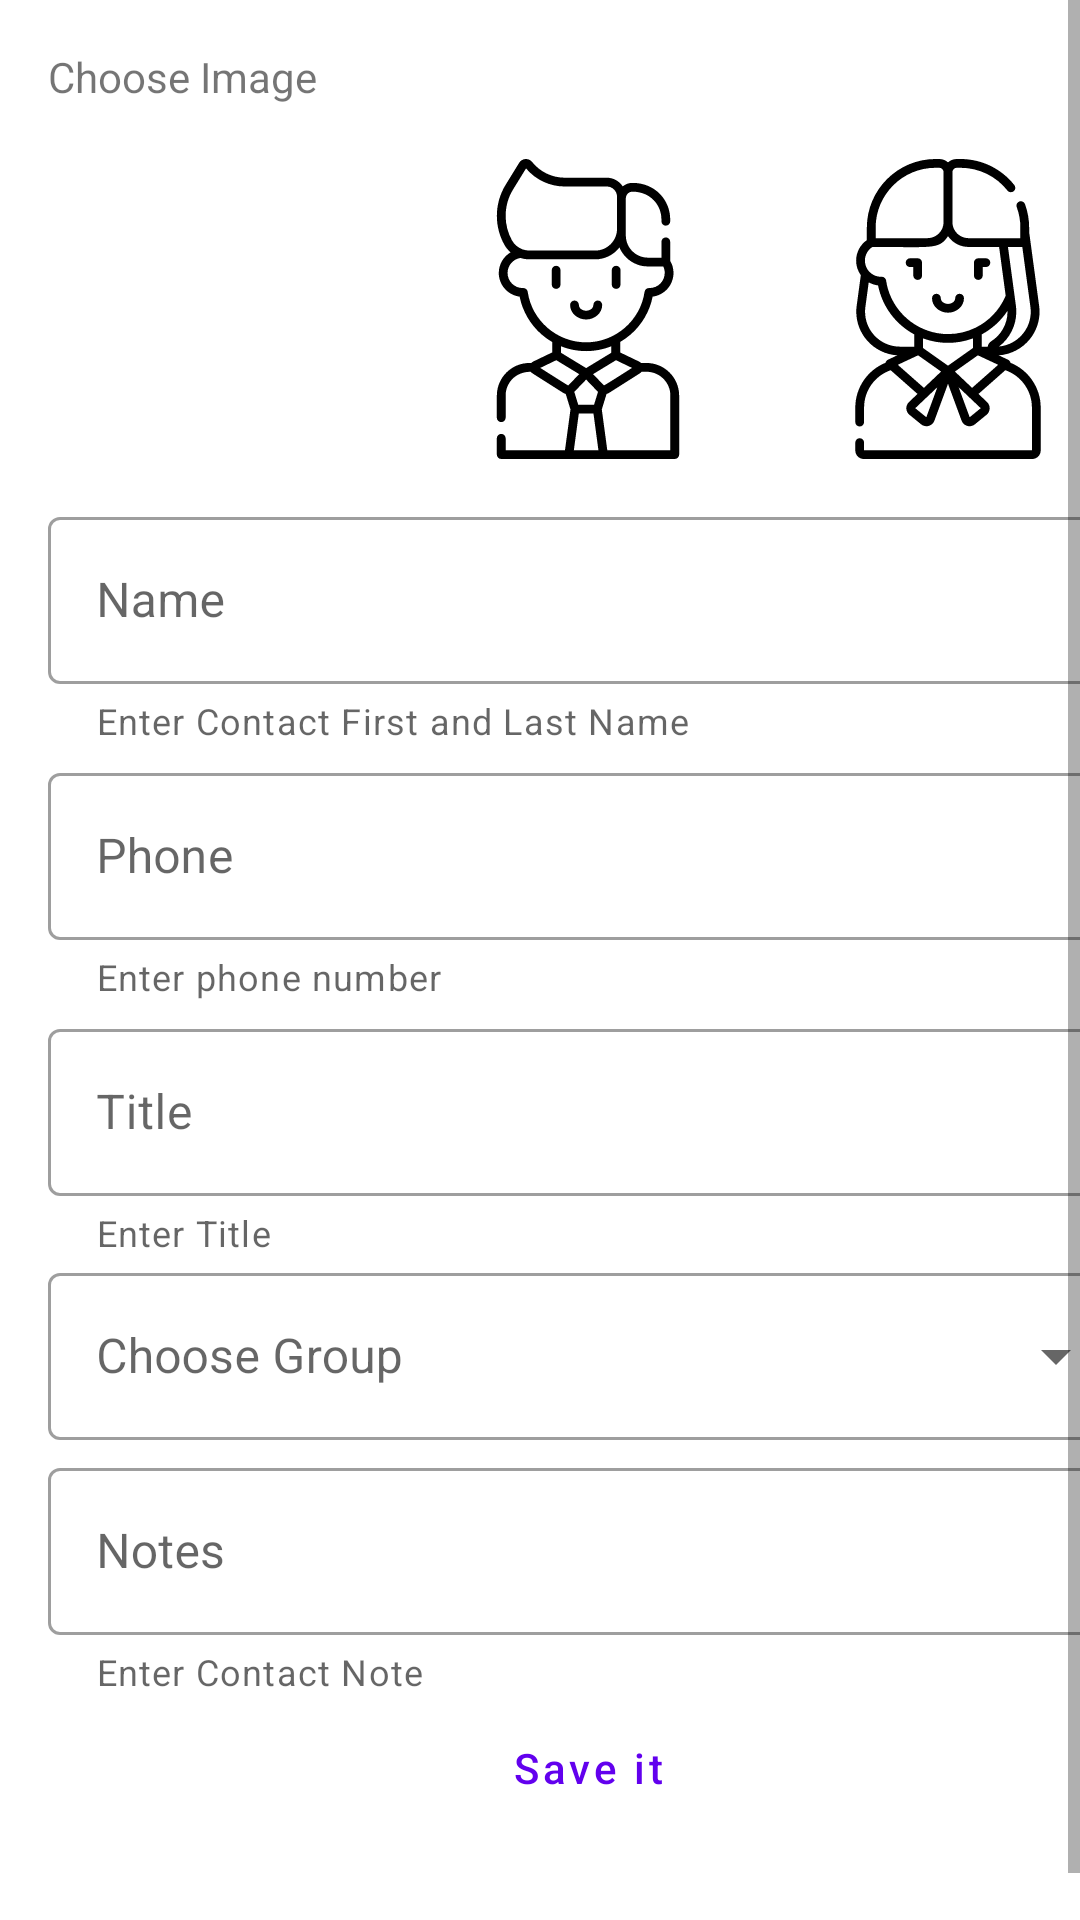

Android layout source for this screen:
<!-- AndroidManifest.xml: application theme Theme.ContactAppKotlin -->
<!-- res/layout/fragment_add.xml -->
<?xml version="1.0" encoding="utf-8"?>
<ScrollView xmlns:android="http://schemas.android.com/apk/res/android"
    xmlns:app="http://schemas.android.com/apk/res-auto"
    xmlns:tools="http://schemas.android.com/tools"
    android:layout_width="match_parent"
    android:layout_height="match_parent"
    android:fillViewport="true"
    tools:context=".ui.fragments.add.AddFragment">

    <LinearLayout
        android:layout_width="match_parent"
        android:layout_height="wrap_content"
        android:layout_margin="16dp"
        android:orientation="vertical">

        <TextView
            android:layout_width="wrap_content"
            android:layout_height="wrap_content"
            android:layout_marginBottom="8dp"
            android:text="@string/choose_image" />

        <LinearLayout
            android:layout_width="match_parent"
            android:layout_height="wrap_content"
            android:orientation="horizontal">

            <ImageView
                android:id="@+id/iv_personSelected"
                android:layout_width="100dp"
                android:layout_height="100dp"
                android:layout_margin="10dp"
                android:layout_weight="1"
                android:src="@drawable/person_selector" />

            <ImageView
                android:id="@+id/iv_maleSelected"
                android:layout_width="100dp"
                android:layout_height="100dp"
                android:layout_margin="10dp"
                android:layout_weight="1"
                android:src="@drawable/male_selector" />

            <ImageView
                android:id="@+id/iv_femaleSelected"
                android:layout_width="100dp"
                android:layout_height="100dp"
                android:layout_margin="10dp"
                android:layout_weight="1"
                android:src="@drawable/female_selector" />

        </LinearLayout>

        <com.google.android.material.textfield.TextInputLayout
            android:id="@+id/inputLayoutName"
            style="@style/Widget.MaterialComponents.TextInputLayout.OutlinedBox"
            android:layout_width="match_parent"
            android:layout_height="wrap_content"
            android:layout_marginTop="4dp"
            android:hint="@string/name"
            app:helperText="@string/enter_name_hint">

            <com.google.android.material.textfield.TextInputEditText
                android:layout_width="match_parent"
                android:layout_height="wrap_content"
                android:inputType="text"
                android:singleLine="true" />
        </com.google.android.material.textfield.TextInputLayout>

        <com.google.android.material.textfield.TextInputLayout
            android:id="@+id/iLayoutPhone"
            style="@style/Widget.MaterialComponents.TextInputLayout.OutlinedBox"
            android:layout_width="match_parent"
            android:layout_height="wrap_content"
            android:layout_marginTop="4dp"
            android:hint="@string/phone"
            android:inputType="number"
            app:helperText="@string/enter_phone_hint">

            <com.google.android.material.textfield.TextInputEditText
                android:layout_width="match_parent"
                android:layout_height="wrap_content"
                android:inputType="number"
                android:singleLine="true" />
        </com.google.android.material.textfield.TextInputLayout>

        <com.google.android.material.textfield.TextInputLayout
            android:id="@+id/iLayoutTitle"
            style="@style/Widget.MaterialComponents.TextInputLayout.OutlinedBox"
            android:layout_width="match_parent"
            android:layout_height="wrap_content"
            android:layout_marginTop="4dp"
            android:hint="@string/title"
            app:helperText="@string/enter_title_hint">

            <com.google.android.material.textfield.TextInputEditText
                android:layout_width="match_parent"
                android:layout_height="wrap_content"
                android:inputType="text"
                android:singleLine="true" />
        </com.google.android.material.textfield.TextInputLayout>

        <com.google.android.material.textfield.TextInputLayout
            android:id="@+id/menu"
            style="@style/Widget.MaterialComponents.TextInputLayout.OutlinedBox.ExposedDropdownMenu"
            android:layout_width="match_parent"
            android:layout_height="wrap_content"
            android:entries="@array/groups"
            android:hint="@string/label">

            <AutoCompleteTextView
                android:layout_width="match_parent"
                android:layout_height="wrap_content"
                android:inputType="none" />
        </com.google.android.material.textfield.TextInputLayout>

        <com.google.android.material.textfield.TextInputLayout
            android:id="@+id/iLayoutNotes"
            style="@style/Widget.MaterialComponents.TextInputLayout.OutlinedBox"
            android:layout_width="match_parent"
            android:layout_height="wrap_content"
            android:layout_marginTop="4dp"
            android:hint="@string/notes"
            app:helperText="@string/enter_note_hint">

            <com.google.android.material.textfield.TextInputEditText
                android:layout_width="match_parent"
                android:layout_height="wrap_content"
                android:inputType="textMultiLine"
                android:maxLength="255"
                android:singleLine="false" />
        </com.google.android.material.textfield.TextInputLayout>

        <Button
            android:id="@+id/buttonSubmit"
            style="@style/Widget.MaterialComponents.Button.OutlinedButton"
            android:layout_width="match_parent"
            android:layout_height="wrap_content"
            android:text="@string/save_it"
            android:textAllCaps="false"
            android:textAppearance="@style/TextAppearance.MaterialComponents.Button" />

    </LinearLayout>
</ScrollView>
<!-- resources referenced by this layout -->
<resources>
  <string-array name="groups">
          <item>Family</item>
          <item>Friends</item>
          <item>Work</item>
      </string-array>
  <!-- drawable female_selector (drawable) -->
  <?xml version="1.0" encoding="utf-8"?>
  <selector xmlns:android="http://schemas.android.com/apk/res/android">
  <item android:drawable="@drawable/ic_female_bold"
      android:state_selected="false"/>
      <item android:drawable="@drawable/ic_female"
      android:state_selected="true"/>
  
  </selector>
  <!-- drawable male_selector (drawable) -->
  <?xml version="1.0" encoding="utf-8"?>
  <selector xmlns:android="http://schemas.android.com/apk/res/android">
  <item android:drawable="@drawable/ic_male_bold"
      android:state_selected="false"/>
      <item android:drawable="@drawable/ic_male"
      android:state_selected="true"/>
  
  </selector>
  <!-- drawable person_selector (drawable) -->
  <?xml version="1.0" encoding="utf-8"?>
  <selector xmlns:android="http://schemas.android.com/apk/res/android">
  <item android:drawable="@drawable/ic_person_bold"
      android:state_selected="false"/>
      <item android:drawable="@drawable/ic_person"
      android:state_selected="true"/>
  
  </selector>
  <string name="choose_image">Choose Image</string>
  <string name="enter_name_hint">Enter Contact First and Last Name</string>
  <string name="enter_note_hint">Enter Contact Note</string>
  <string name="enter_phone_hint">Enter phone number</string>
  <string name="enter_title_hint">Enter Title</string>
  <string name="label">Choose Group</string>
  <string name="name">Name</string>
  <string name="notes">Notes</string>
  <string name="phone">Phone</string>
  <string name="save_it">Save it</string>
  <string name="title">Title</string>
  <style name="Theme.ContactAppKotlin" parent="Theme.MaterialComponents.Light.NoActionBar">
          
          <item name="colorPrimary">@color/purple_500</item>
          <item name="colorPrimaryVariant">@color/purple_700</item>
          <item name="colorOnPrimary">@color/white</item>
          
          <item name="colorSecondary">@color/teal_200</item>
          <item name="colorSecondaryVariant">@color/teal_700</item>
          <item name="colorOnSecondary">@color/black</item>
          
          <item name="android:statusBarColor" tools:targetApi="l">?attr/colorPrimaryVariant</item>
          
      </style>
  <!-- drawable ic_female_bold: vector/xml drawable (drawable, 4585 chars, omitted) -->
  <!-- drawable ic_female: vector/xml drawable (drawable, 8085 chars, omitted) -->
  <!-- drawable ic_male_bold: vector/xml drawable (drawable, 4197 chars, omitted) -->
  <!-- drawable ic_male: vector/xml drawable (drawable, 7478 chars, omitted) -->
  <!-- not gathered from this repository: default colours our renderer supplied (Android Studio template values) -->
  <color name="purple_500">#FF6200EE</color>
  <color name="purple_700">#FF3700B3</color>
  <color name="teal_200">#FF03DAC5</color>
  <color name="teal_700">#FF018786</color>
  <color name="black">#FF000000</color>
  <color name="white">#FFFFFFFF</color>
</resources>
